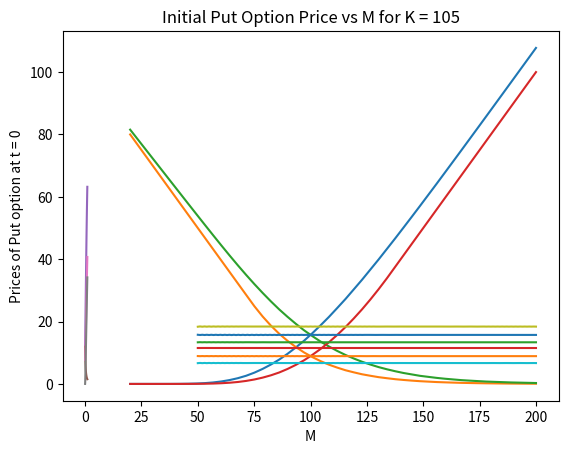

Python code for this plot:
import numpy as np
import matplotlib.pyplot as plt

S0, K, T, r, sigma = 100, 100, 1, 0.08, 0.3
M=100

def no_arbitrage(u, d, r, t):
    if d < np.exp(r*t) and np.exp(r*t) < u:
        return True
    else:
        return False

def Binomial_Model_American(S0, K, T, M, r, sigma):
    u, d = 0, 0
    t = T/M
    u = np.exp(sigma*np.sqrt(t) + (r - 0.5*sigma*sigma)*t)
    d = np.exp(-sigma*np.sqrt(t) + (r - 0.5*sigma*sigma)*t)  

    R = np.exp(r*t)
    p = (R - d)/(u - d)

    if no_arbitrage(u, d, r, t) == False:
        print(f"Arbitrage Opportunity exists for M = {M}")
        return 0, 0

    call_price_array = [[0 for i in range(M + 1)] for j in range(M + 1)]
    put_price_array = [[0 for i in range(M + 1)] for j in range(M + 1)]

    for i in range(0, M + 1):
        call_price_array[M][i] = max(0, S0*(u**(M - i))*(d**i) - K)
        put_price_array[M][i] = max(0, K - S0*(u**(M - i))*(d**i))
    
    for i in range(M - 1, -1, -1):
        for j in range(0, len(call_price_array)-1):
            S_price = S0 * (u ** (i - j)) * (d ** j)
            call_price_array[i][j] = max((p*call_price_array[i + 1][j] + (1 - p)*call_price_array[i + 1][j + 1]) / R, S_price - K, 0)
            put_price_array[i][j] = max((p*put_price_array[i + 1][j] + (1 - p)*put_price_array[i + 1][j + 1]) / R, K - S_price, 0)

    return call_price_array[0][0], put_price_array[0][0]

def plot_default(x, y, x_label, y_label, title):
    plt.plot(x, y)
    plt.xlabel(x_label)
    plt.ylabel(y_label) 
    plt.title(title)
    plt.show()

def plot_S0():
    S =  np.linspace(20, 200, 50)

    call_prices = []
    put_prices = []
    for s in S:
        c, p = Binomial_Model_American(s, K, T, M, r, sigma)
        call_prices.append(c)
        put_prices.append(p)

    plot_default(S, call_prices, "S0", "Prices of Call option at t = 0", "Initial Call Option Price vs S0")
    plot_default(S, put_prices, "S0", "Prices of Put option at t = 0", "Initial Put Option Price vs S0")


def plot_K():
    K =  np.linspace(20, 200, 50)

    call_prices = []
    put_prices = []
    for k in K:
        c, p = Binomial_Model_American(S0, k, T, M, r, sigma)
        call_prices.append(c)
        put_prices.append(p)

    plot_default(K, call_prices, "K", "Prices of Call option at t = 0", "Initial Call Option Price vs K")
    plot_default(K, put_prices, "K", "Prices of Put option at t = 0", "Initial Put Option Price vs K")


def plot_r():
    r_list =  np.linspace(0, 1, 100)

    call_prices = []
    put_prices = []
    for rate in r_list:
        c, p = Binomial_Model_American(S0, K, T, M, rate, sigma)
        call_prices.append(c)
        put_prices.append(p)

    plot_default(r_list, call_prices, "r", "Prices of Call option at t = 0", "Initial Call Option Price vs r")
    plot_default(r_list, put_prices, "r", "Prices of Put option at t = 0", "Initial Put Option Price vs r")


def plot_sigma():
    sigma_list =  np.linspace(0.01, 1, 100)

    call_prices = []
    put_prices = []
    for sg in sigma_list:
        c, p = Binomial_Model_American(S0, K, T, M, r, sg)
        call_prices.append(c)
        put_prices.append(p)

    plot_default(sigma_list, call_prices, "sigma", "Prices of Call option at t = 0", "Initial Call Option Price vs sigma")
    plot_default(sigma_list, put_prices, "sigma", "Prices of Put option at t = 0", "Initial Put Option Price vs sigma")


def plot_M():
    M_list =  [i for i in range(50, 201)]
    K_list = [95, 100, 105]

    for k in K_list:
        call_prices = []
        put_prices = []
        for m in M_list:
            c, p = Binomial_Model_American(S0, k, T, m, r, sigma)
            call_prices.append(c)
            put_prices.append(p)

        plot_default(M_list, call_prices, "M", "Prices of Call option at t = 0", "Initial Call Option Price vs M for K = " + str(k))
        plot_default(M_list, put_prices, "M", "Prices of Put option at t = 0", "Initial Put Option Price vs M for K = " + str(k))

def main():
    call_price, put_price = Binomial_Model_American(S0, K, T, M, r, sigma)
    print(f"American Call Option Price = {call_price}")
    print(f"American Put Option Price = {put_price}")
    plot_S0()
    plot_K()
    plot_r()
    plot_sigma()
    plot_M()

if __name__=="__main__":
  main()